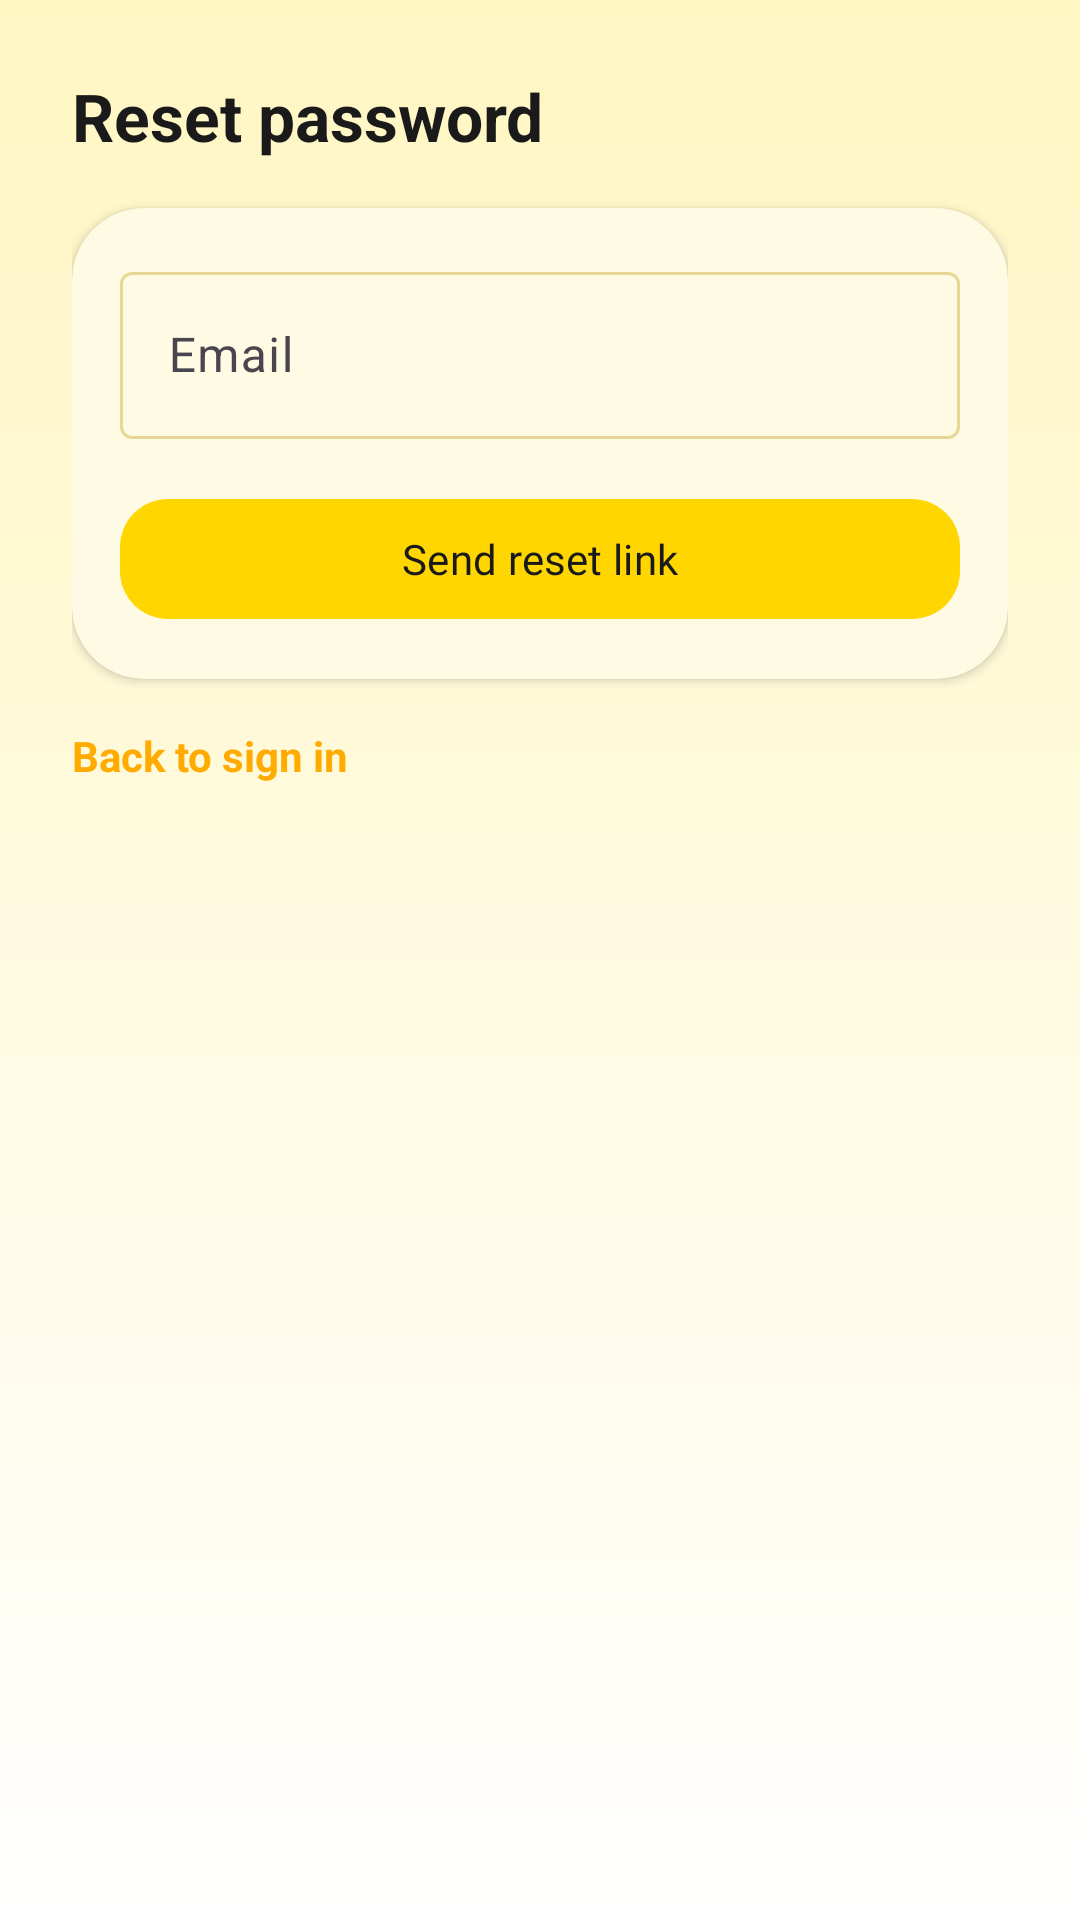

Android layout source for this screen:
<!-- AndroidManifest.xml: application theme Theme.QuizGame -->
<!-- res/layout/activity_forgot.xml -->
<?xml version="1.0" encoding="utf-8"?>
<androidx.core.widget.NestedScrollView xmlns:android="http://schemas.android.com/apk/res/android"
    xmlns:app="http://schemas.android.com/apk/res-auto"
    xmlns:tools="http://schemas.android.com/tools"
    android:id="@+id/main"
    android:layout_width="match_parent"
    android:layout_height="match_parent"
    android:background="@drawable/bg_screen"
    android:fillViewport="true"
    tools:context=".Forgot">

    <LinearLayout
        android:layout_width="match_parent"
        android:layout_height="wrap_content"
        android:orientation="vertical"
        android:padding="@dimen/space_xl">

        <TextView
            android:layout_width="wrap_content"
            android:layout_height="wrap_content"
            android:text="Reset password"
            android:textAppearance="@style/TextAppearance.QuizGame.Title" />

        <com.google.android.material.card.MaterialCardView
            android:layout_width="match_parent"
            android:layout_height="wrap_content"
            android:layout_marginTop="@dimen/space_l">

            <LinearLayout
                android:layout_width="match_parent"
                android:layout_height="wrap_content"
                android:orientation="vertical"
                android:padding="@dimen/space_l">

                <com.google.android.material.textfield.TextInputLayout
                    android:layout_width="match_parent"
                    android:layout_height="wrap_content"
                    android:hint="Email">

                    <com.google.android.material.textfield.TextInputEditText
                        android:id="@+id/email"
                        android:layout_width="match_parent"
                        android:layout_height="wrap_content"
                        android:inputType="textEmailAddress" />
                </com.google.android.material.textfield.TextInputLayout>

                <com.google.android.material.button.MaterialButton
                    android:id="@+id/reset"
                    style="@style/Widget.QuizGame.Button.Primary"
                    android:layout_width="match_parent"
                    android:layout_height="wrap_content"
                    android:layout_marginTop="@dimen/space_l"
                    android:text="Send reset link" />

                <ProgressBar
                    android:id="@+id/progressBar"
                    style="?android:attr/progressBarStyle"
                    android:layout_width="wrap_content"
                    android:layout_height="wrap_content"
                    android:layout_gravity="center_horizontal"
                    android:layout_marginTop="@dimen/space_s"
                    android:indeterminateTint="@color/brand_primary"
                    android:progressTint="@color/brand_primary"
                    android:visibility="gone" />
            </LinearLayout>
        </com.google.android.material.card.MaterialCardView>

        <TextView
            android:id="@+id/back"
            android:layout_width="wrap_content"
            android:layout_height="wrap_content"
            android:layout_marginTop="@dimen/space_l"
            android:text="Back to sign in"
            android:textColor="@color/brand_secondary"
            android:textStyle="bold" />
    </LinearLayout>
</androidx.core.widget.NestedScrollView>
<!-- resources referenced by this layout -->
<resources>
  <color name="brand_primary">#FFD600</color>
  <color name="brand_secondary">#FFAB00</color>
  <dimen name="space_l">16dp</dimen>
  <dimen name="space_s">8dp</dimen>
  <dimen name="space_xl">24dp</dimen>
  <!-- drawable bg_screen (drawable) -->
  <?xml version="1.0" encoding="utf-8"?>
  <shape xmlns:android="http://schemas.android.com/apk/res/android">
      <gradient
          android:angle="270"
          android:startColor="#FFF6C2"
          android:endColor="#FFFFFF" />
  </shape>
  <style name="TextAppearance.QuizGame.Title" parent="TextAppearance.Material3.TitleLarge">
          <item name="android:fontFamily">@font/agu</item>
          <item name="android:textColor">@color/brand_on_surface</item>
          <item name="android:textStyle">bold</item>
      </style>
  <style name="Widget.QuizGame.Button.Primary" parent="Widget.Material3.Button">
          <item name="android:fontFamily">@font/agu</item>
          <item name="android:textAllCaps">false</item>
          <item name="backgroundTint">@color/brand_primary</item>
          <item name="android:textColor">@color/brand_on_primary</item>
          <item name="cornerRadius">@dimen/radius_m</item>
          <item name="android:paddingLeft">@dimen/space_l</item>
          <item name="android:paddingRight">@dimen/space_l</item>
      </style>
  <style name="Theme.QuizGame" parent="Base.Theme.QuizGame" />
  <color name="brand_on_surface">#1A1A1A</color>
  <color name="brand_on_primary">#1A1A1A</color>
  <dimen name="radius_m">16dp</dimen>
  <style name="Base.Theme.QuizGame" parent="Theme.Material3.DayNight.NoActionBar">
          <item name="colorPrimary">@color/brand_primary</item>
          <item name="colorOnPrimary">@color/brand_on_primary</item>
          <item name="colorSecondary">@color/brand_secondary</item>
          <item name="colorOnSecondary">@color/brand_on_primary</item>
          <item name="android:colorBackground">@color/brand_background</item>
          <item name="android:textColorPrimary">@color/brand_on_surface</item>
          <item name="colorSurface">@color/brand_surface</item>
          <item name="colorOnSurface">@color/brand_on_surface</item>
          <item name="colorOutline">@color/brand_outline</item>
          <item name="android:statusBarColor">@color/brand_primary</item>
          <item name="android:windowLightStatusBar">true</item>
          <item name="android:navigationBarColor">@color/brand_background</item>
          <item name="android:windowLightNavigationBar">true</item>
          <item name="materialCardViewStyle">@style/Widget.QuizGame.Card</item>
      </style>
  <color name="brand_background">#FFFFFF</color>
  <color name="brand_surface">#FFFDF5</color>
  <color name="brand_outline">#E6D894</color>
  <style name="Widget.QuizGame.Card" parent="Widget.Material3.CardView.Elevated">
          <item name="cardBackgroundColor">@color/brand_surface</item>
          <item name="cardCornerRadius">@dimen/radius_l</item>
          <item name="cardElevation">@dimen/card_elevation</item>
      </style>
  <dimen name="radius_l">24dp</dimen>
  <dimen name="card_elevation">2dp</dimen>
</resources>
